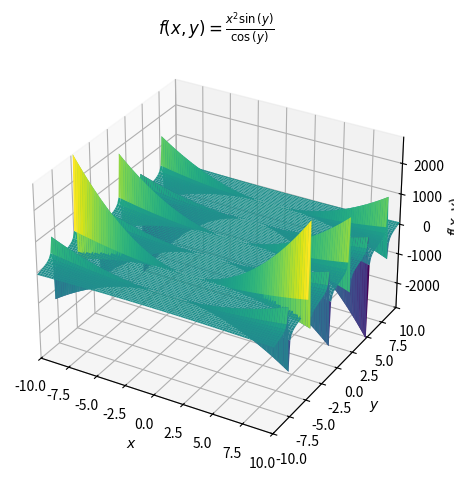
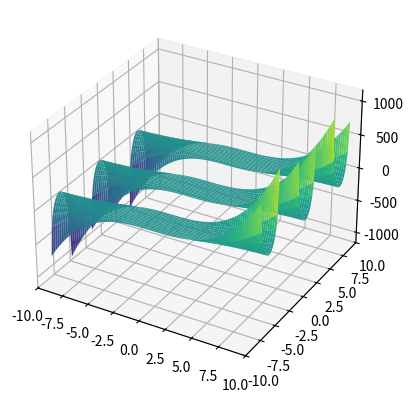

These charts were generated, in order, by the following Python code: (Note: this script raises an exception after producing the figures.)
# DOUBLE INTEGRATION

# LIBRARIES
import numpy as np
import sympy as sym
import matplotlib.pyplot as plt

x,y = sym.symbols('x,y')
fxy = x**2 * (sym.sin(y)/sym.cos(y))

i1 = sym.integrate(fxy ,x)
i2 = sym.integrate(i1 ,y)

p = sym.plotting.plot3d(fxy ,(x,-10,10) ,(y,-10,10),title = '$f(x,y)= %s $'%sym.latex(fxy))
p = sym.plotting.plot3d(i2 ,(x,-10,10) ,(y,-10,10),title = '$\int\int %s dxdy =%s+C$'%(sym.latex(fxy),sym.latex(i2)))
